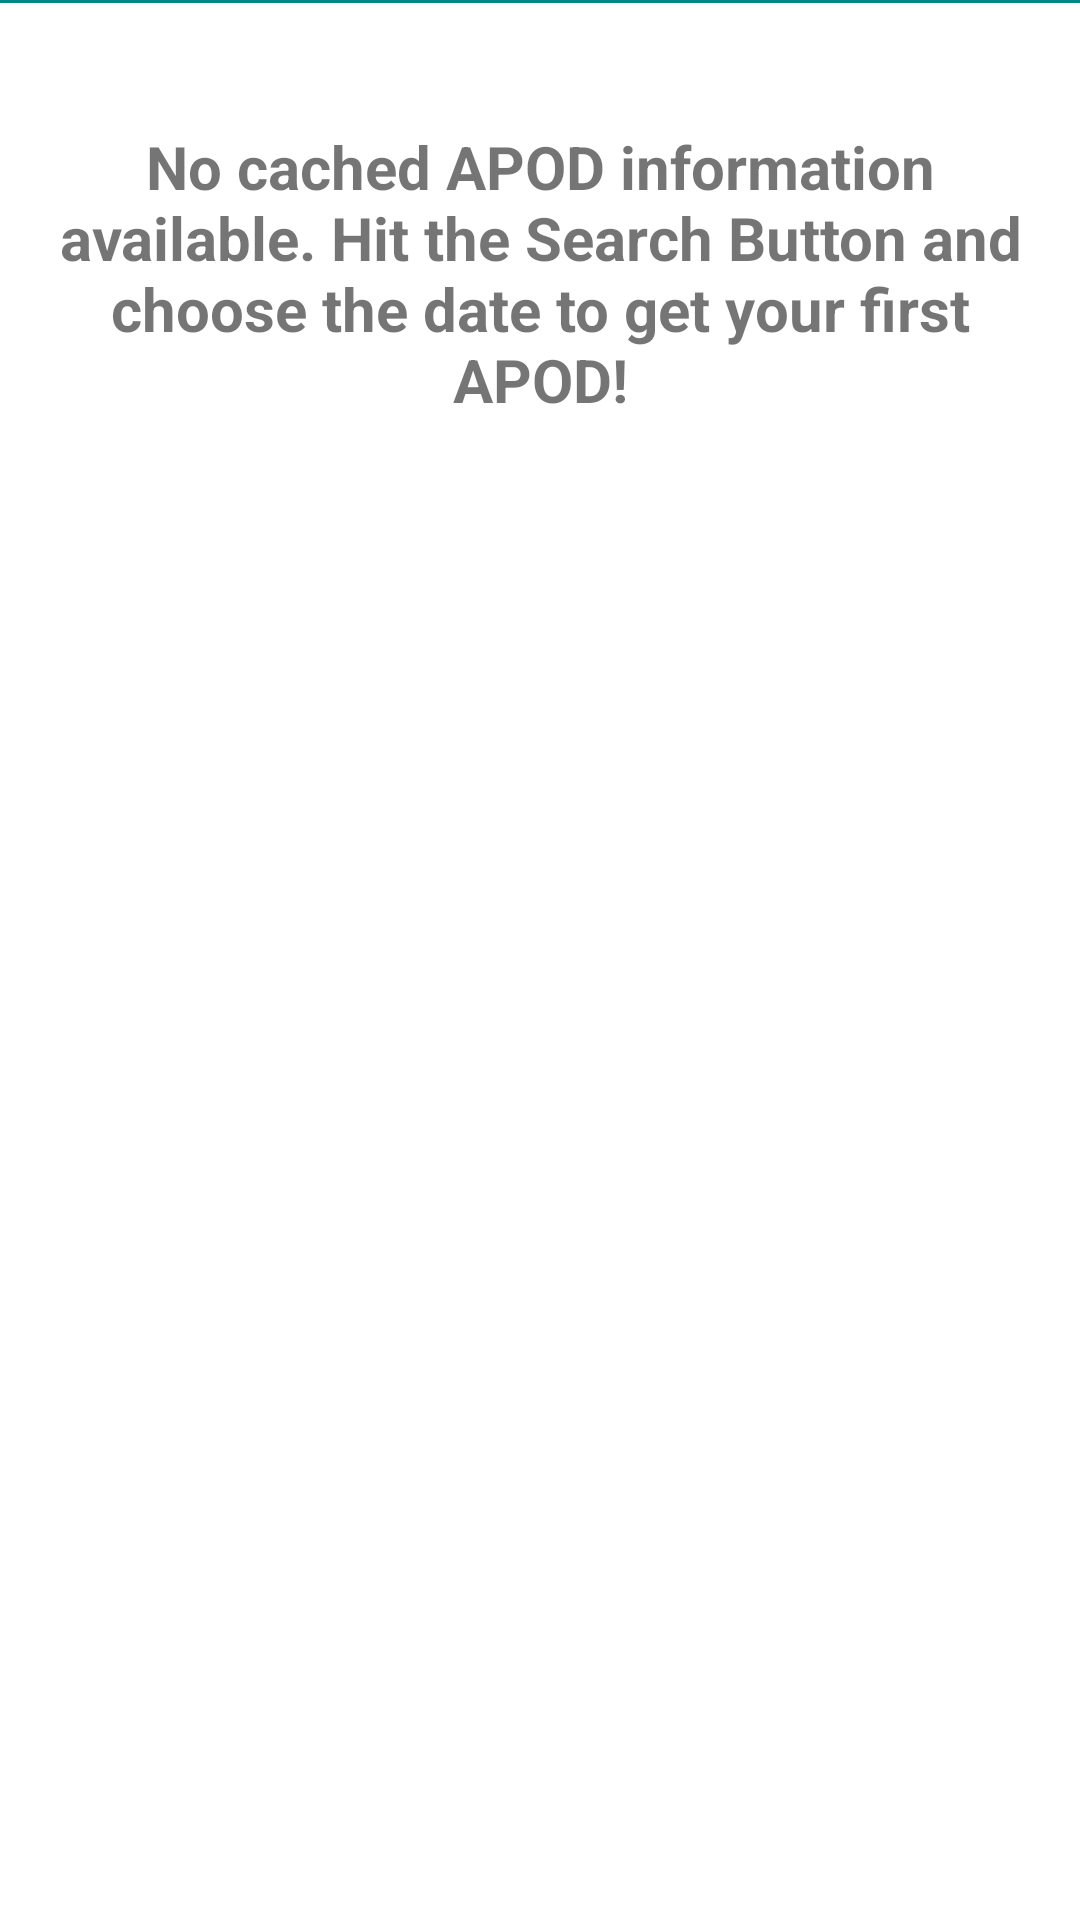

Reconstruct the res/layout file that produces this screen, plus the resources it refers to.
<!-- AndroidManifest.xml: application theme Theme.GoldmanSachsAPOD -->
<!-- res/layout/content_main.xml -->
<?xml version="1.0" encoding="utf-8"?>
<androidx.core.widget.NestedScrollView xmlns:android="http://schemas.android.com/apk/res/android"
    xmlns:app="http://schemas.android.com/apk/res-auto"
    xmlns:tools="http://schemas.android.com/tools"
    android:layout_width="match_parent"
    android:layout_height="match_parent"
    app:layout_behavior="@string/appbar_scrolling_view_behavior"
    tools:context=".ui.MainActivity"
    tools:showIn="@layout/activity_main">

    <androidx.constraintlayout.widget.ConstraintLayout
        android:layout_width="match_parent"
        android:layout_height="match_parent"
        android:fitsSystemWindows="true">

        <View
            android:id="@+id/divider"
            android:layout_width="@dimen/_0dp"
            android:layout_height="@dimen/_1dp"
            android:background="@color/teal_700"
            app:layout_constraintLeft_toLeftOf="parent"
            app:layout_constraintRight_toRightOf="parent"
            app:layout_constraintTop_toTopOf="parent"/>

        <androidx.appcompat.widget.AppCompatTextView
            android:id="@+id/date_text_view"
            android:layout_width="@dimen/_0dp"
            android:layout_height="wrap_content"
            android:layout_marginStart="@dimen/_10dp"
            android:layout_marginEnd="@dimen/_10dp"
            android:layout_marginTop="@dimen/_2dp"
            android:layout_marginBottom="@dimen/_10dp"
            android:textStyle="bold"
            android:gravity="center"
            app:layout_constraintBottom_toTopOf="@+id/empty_apod_text"
            app:layout_constraintLeft_toLeftOf="parent"
            app:layout_constraintRight_toRightOf="parent"
            app:layout_constraintTop_toBottomOf="@+id/divider"/>

        <androidx.appcompat.widget.AppCompatTextView
            android:id="@+id/empty_apod_text"
            android:layout_width="@dimen/_0dp"
            android:layout_height="wrap_content"
            android:layout_marginTop="@dimen/_10dp"
            android:layout_marginStart="@dimen/_10dp"
            android:layout_marginEnd="@dimen/_10dp"
            android:text="@string/empty_apod"
            android:textStyle="bold"
            android:textSize="@dimen/_20sp"
            android:gravity="center"
            app:layout_constraintBottom_toTopOf="@+id/title_header_view"
            app:layout_constraintLeft_toLeftOf="parent"
            app:layout_constraintRight_toRightOf="parent"
            app:layout_constraintTop_toBottomOf="@+id/date_text_view"/>

        <androidx.appcompat.widget.AppCompatTextView
            android:id="@+id/title_header_view"
            android:layout_width="@dimen/_0dp"
            android:layout_height="wrap_content"
            android:layout_marginTop="@dimen/_10dp"
            android:layout_marginStart="@dimen/_10dp"
            android:layout_marginEnd="@dimen/_10dp"
            android:text="@string/title"
            android:visibility="gone"
            android:textStyle="bold"
            android:lines="1"
            android:textSize="@dimen/_20sp"
            app:layout_constraintBottom_toTopOf="@+id/title_text_view"
            app:layout_constraintLeft_toLeftOf="parent"
            app:layout_constraintRight_toRightOf="parent"
            app:layout_constraintTop_toBottomOf="@+id/empty_apod_text"/>

        <androidx.appcompat.widget.AppCompatTextView
            android:id="@+id/title_text_view"
            android:layout_width="@dimen/_0dp"
            android:layout_height="wrap_content"
            android:layout_marginTop="@dimen/_5dp"
            android:layout_marginStart="@dimen/_20dp"
            android:layout_marginEnd="@dimen/_20dp"
            android:visibility="gone"
            android:justificationMode="inter_word"
            app:layout_constraintBottom_toTopOf="@+id/explanation_header_view"
            app:layout_constraintLeft_toLeftOf="parent"
            app:layout_constraintRight_toRightOf="parent"
            app:layout_constraintTop_toBottomOf="@+id/title_header_view"
            tools:ignore="UnusedAttribute" />

        <androidx.appcompat.widget.AppCompatTextView
            android:id="@+id/explanation_header_view"
            android:layout_width="@dimen/_0dp"
            android:layout_height="wrap_content"
            android:layout_marginTop="@dimen/_10dp"
            android:layout_marginStart="@dimen/_10dp"
            android:layout_marginEnd="@dimen/_10dp"
            android:text="@string/explanation"
            android:visibility="gone"
            android:textStyle="bold"
            android:lines="1"
            android:textSize="@dimen/_20sp"
            app:layout_constraintBottom_toTopOf="@+id/explanation_text_view"
            app:layout_constraintLeft_toLeftOf="parent"
            app:layout_constraintRight_toRightOf="parent"
            app:layout_constraintTop_toBottomOf="@+id/title_text_view"/>

        <androidx.appcompat.widget.AppCompatTextView
            android:id="@+id/explanation_text_view"
            android:layout_width="@dimen/_0dp"
            android:layout_height="wrap_content"
            android:layout_marginTop="@dimen/_5dp"
            android:layout_marginStart="@dimen/_20dp"
            android:layout_marginEnd="@dimen/_20dp"
            android:visibility="gone"
            android:justificationMode="inter_word"
            app:layout_constraintBottom_toBottomOf="parent"
            app:layout_constraintLeft_toLeftOf="parent"
            app:layout_constraintRight_toRightOf="parent"
            app:layout_constraintTop_toBottomOf="@+id/explanation_header_view"
            tools:ignore="UnusedAttribute" />
    </androidx.constraintlayout.widget.ConstraintLayout>
</androidx.core.widget.NestedScrollView>
<!-- res/layout/activity_main.xml (included above) -->
<?xml version="1.0" encoding="utf-8"?>
<androidx.coordinatorlayout.widget.CoordinatorLayout xmlns:android="http://schemas.android.com/apk/res/android"
    xmlns:app="http://schemas.android.com/apk/res-auto"
    xmlns:tools="http://schemas.android.com/tools"
    android:layout_width="match_parent"
    android:layout_height="match_parent"
    android:fitsSystemWindows="true"
    tools:context=".ui.MainActivity">

    <com.google.android.material.appbar.AppBarLayout
        android:id="@+id/app_bar"
        android:layout_width="match_parent"
        android:layout_height="@dimen/app_bar_height"
        android:fitsSystemWindows="true"
        android:theme="@style/Theme.GoldmanSachsAPOD.AppBarOverlay">

        <com.google.android.material.appbar.CollapsingToolbarLayout
            android:id="@+id/toolbar_layout"
            style="@style/Widget.MaterialComponents.Toolbar.Primary"
            android:layout_width="match_parent"
            android:layout_height="match_parent"
            android:fitsSystemWindows="true"
            app:contentScrim="?attr/colorPrimary"
            app:titleEnabled="false"
            app:layout_scrollFlags="scroll|exitUntilCollapsed"
            app:toolbarId="@+id/toolbar">

            <androidx.appcompat.widget.AppCompatImageView
                android:id="@+id/media_thumb"
                android:layout_width="match_parent"
                android:layout_height="match_parent"
                android:scaleType="centerCrop"
                android:src="@drawable/nasa"/>

            <androidx.appcompat.widget.Toolbar
                android:id="@+id/toolbar"
                android:layout_width="match_parent"
                android:layout_height="?attr/actionBarSize"
                app:layout_collapseMode="pin"
                android:background="@color/purple_500"
                app:popupTheme="@style/Theme.GoldmanSachsAPOD.PopupOverlay" />

        </com.google.android.material.appbar.CollapsingToolbarLayout>
    </com.google.android.material.appbar.AppBarLayout>

    <include android:id="@+id/content" layout="@layout/content_main" />

    <ProgressBar
        android:id="@+id/content_loader"
        android:layout_width="wrap_content"
        android:layout_height="wrap_content"
        android:visibility="gone"
        app:indicatorColor="@color/teal_700"
        app:layout_anchor="@id/app_bar"
        app:layout_anchorGravity="bottom|center"/>

    <com.google.android.material.floatingactionbutton.FloatingActionButton
        android:id="@+id/media_play"
        android:layout_width="wrap_content"
        android:layout_height="wrap_content"
        android:visibility="gone"
        android:layout_marginEnd="@dimen/fab_margin"
        app:layout_anchor="@id/app_bar"
        app:layout_anchorGravity="center"
        app:srcCompat="@android:drawable/ic_media_play"
        android:contentDescription="@string/favourite" />

    <com.google.android.material.floatingactionbutton.FloatingActionButton
        android:id="@+id/fab"
        android:layout_width="wrap_content"
        android:layout_height="wrap_content"
        android:visibility="gone"
        android:layout_marginEnd="@dimen/fab_margin"
        app:layout_anchor="@id/app_bar"
        app:layout_anchorGravity="bottom|end"
        app:srcCompat="@drawable/fav_off"
        android:contentDescription="@string/favourite" />

    <com.google.android.material.floatingactionbutton.FloatingActionButton
        android:id="@+id/search"
        android:layout_width="wrap_content"
        android:layout_height="wrap_content"
        android:layout_marginStart="@dimen/fab_margin"
        app:layout_anchor="@id/app_bar"
        app:layout_anchorGravity="bottom|start"
        app:srcCompat="@android:drawable/ic_menu_search"
        android:contentDescription="@string/app_name" />

</androidx.coordinatorlayout.widget.CoordinatorLayout>
<!-- resources referenced by this layout -->
<resources>
  <dimen name="_0dp">0dp</dimen>
  <dimen name="_10dp">10dp</dimen>
  <dimen name="_1dp">1dp</dimen>
  <dimen name="_20dp">20dp</dimen>
  <dimen name="_20sp">20sp</dimen>
  <dimen name="_2dp">2dp</dimen>
  <dimen name="_5dp">5dp</dimen>
  <dimen name="app_bar_height">240dp</dimen>
  <dimen name="fab_margin">16dp</dimen>
  <!-- drawable fav_off (drawable) -->
  <?xml version="1.0" encoding="utf-8"?>
  <vector xmlns:android="http://schemas.android.com/apk/res/android"
      android:width="24dp"
      android:height="24dp"
      android:viewportWidth="24.0"
      android:viewportHeight="24.0">
      <path
          android:strokeWidth="2"
          android:strokeColor="@android:color/holo_red_dark"
          android:fillColor="@android:color/transparent"
          android:pathData="M12,21.35l-1.45,-1.32C5.4,15.36 2,12.28 2,8.5 2,5.42 4.42,3 7.5,3c1.74,0 3.41,0.81 4.5,2.09C13.09,3.81 14.76,3 16.5,3 19.58,3 22,5.42 22,8.5c0,3.78 -3.4,6.86 -8.55,11.54L12,21.35z"/>
  </vector>
  <!-- drawable nasa: jpeg bitmap (drawable, 34235 bytes) -->
  <string name="app_name">Goldman Sachs APOD</string>
  <string name="empty_apod">No cached APOD information available. Hit the Search Button and choose the date to get your first APOD!</string>
  <string name="explanation">Explanation</string>
  <string name="favourite">Favourite</string>
  <string name="title">Title</string>
  <style name="Theme.GoldmanSachsAPOD.AppBarOverlay" parent="ThemeOverlay.AppCompat.Dark.ActionBar" />
  <style name="Theme.GoldmanSachsAPOD.PopupOverlay" parent="ThemeOverlay.AppCompat.Light" />
  <style name="Theme.GoldmanSachsAPOD" parent="Theme.MaterialComponents.DayNight.DarkActionBar">
          
          <item name="colorPrimary">@color/purple_500</item>
          <item name="colorPrimaryVariant">@color/purple_700</item>
          <item name="colorOnPrimary">@color/white</item>
          
          <item name="colorSecondary">@color/teal_200</item>
          <item name="colorSecondaryVariant">@color/teal_700</item>
          <item name="colorOnSecondary">@color/black</item>
          
          <item name="android:statusBarColor" tools:targetApi="l">?attr/colorPrimaryVariant</item>
          
      </style>
  <!-- not gathered from this repository: default colours our renderer supplied (Android Studio template values) -->
  <color name="purple_500">#FF6200EE</color>
  <color name="purple_700">#FF3700B3</color>
  <color name="teal_200">#FF03DAC5</color>
  <color name="teal_700">#FF018786</color>
  <color name="black">#FF000000</color>
  <color name="white">#FFFFFFFF</color>
</resources>
